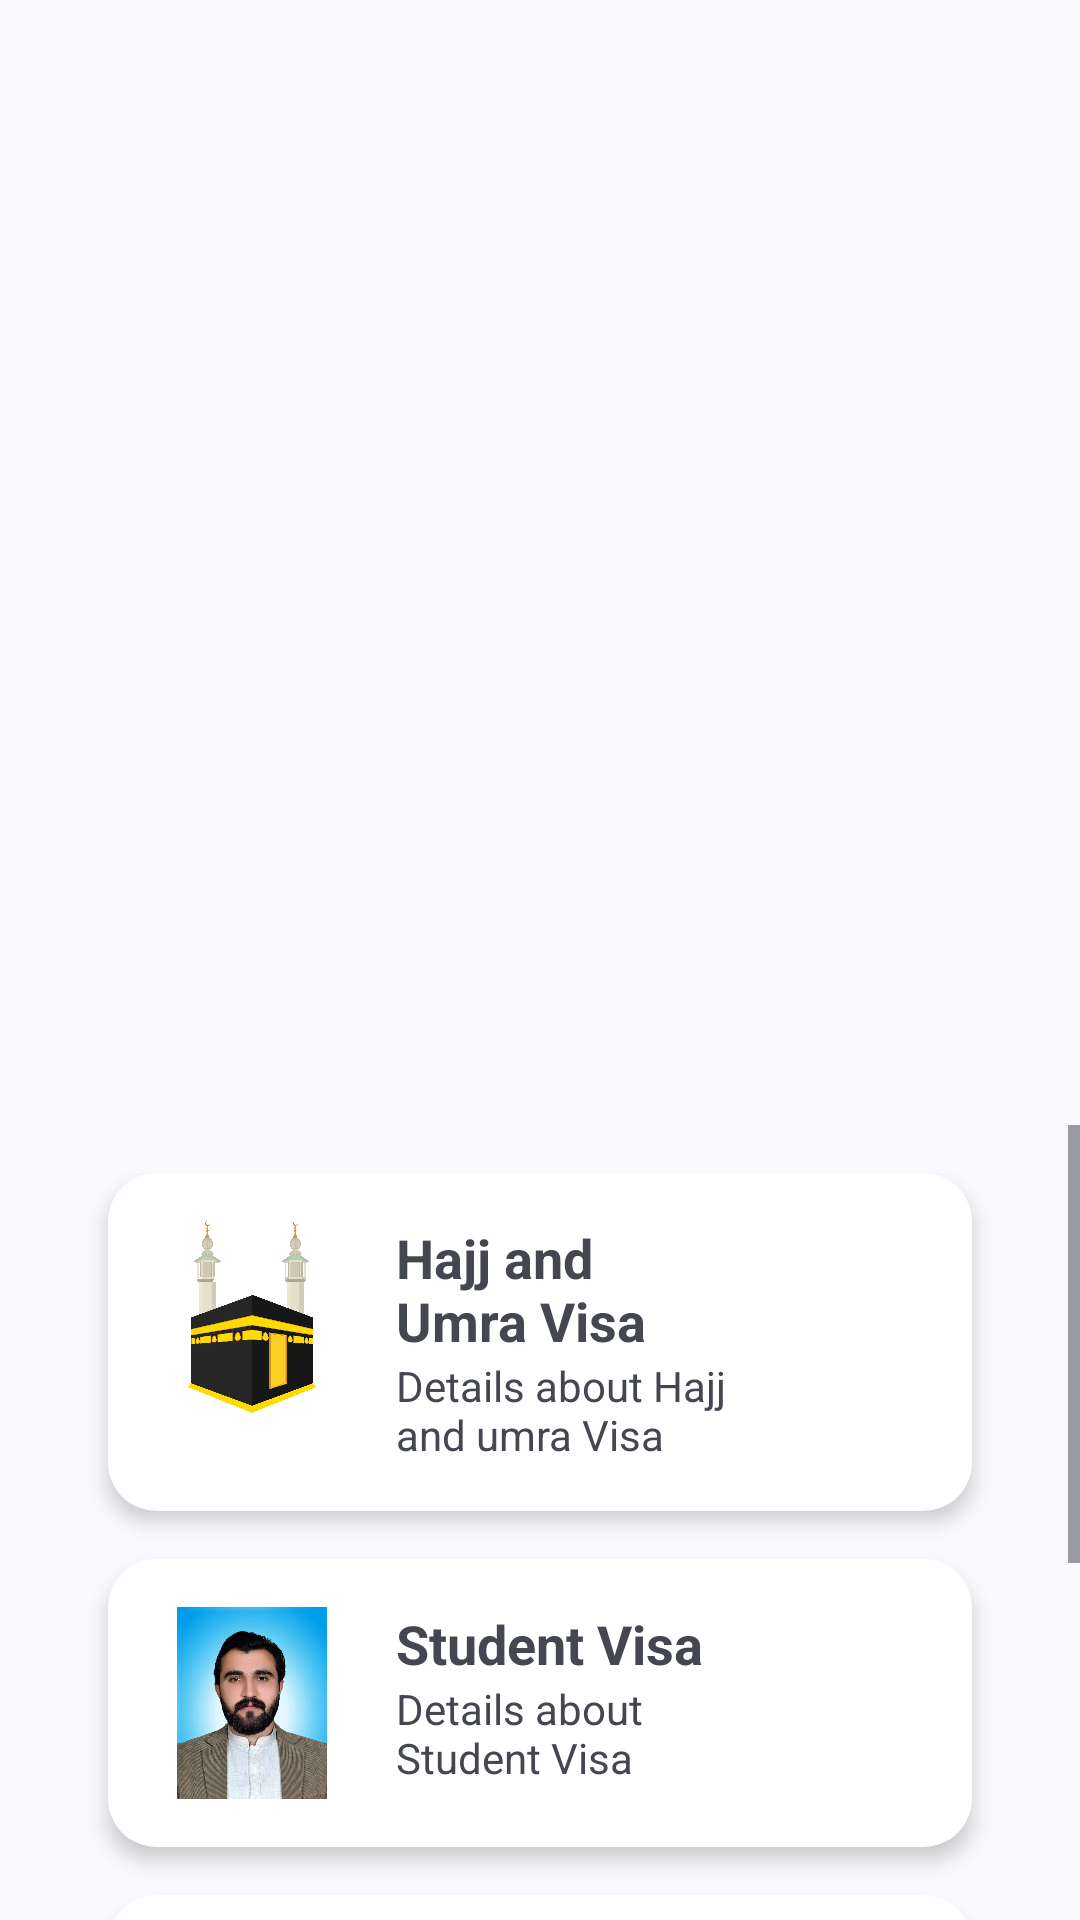

Produce the Android XML layout that renders to this screen, including the resource entries it uses.
<!-- AndroidManifest.xml: application theme AppTheme -->
<!-- res/layout/activity_main.xml -->
<RelativeLayout xmlns:android="http://schemas.android.com/apk/res/android"
    xmlns:tools="http://schemas.android.com/tools"
    android:layout_width="match_parent"
    android:layout_height="match_parent"

    xmlns:app="http://schemas.android.com/apk/res-auto"
    tools:context=".activities.MainActivity">

    <androidx.viewpager.widget.ViewPager
        android:id="@+id/viewPager"
        android:layout_width="wrap_content"
        android:layout_height="350dp"
        android:layout_alignParentTop="true"
        android:layout_marginStart="20dp"
        android:layout_marginTop="5dp"
        android:layout_marginEnd="20dp"
        android:layout_marginBottom="20dp" />


    <ScrollView
        android:layout_width="match_parent"
        android:layout_height="match_parent"
        android:layout_below="@id/viewPager"
        android:fillViewport="true">
    <LinearLayout
        android:layout_width="match_parent"
        android:layout_height="wrap_content"
        android:orientation="vertical"
        android:layout_below="@id/viewPager"
        android:padding="16dp">


        <androidx.cardview.widget.CardView
            android:layout_width="match_parent"
            android:layout_height="wrap_content"
            android:layout_marginBottom="16dp"
            app:cardCornerRadius="16dp"
          android:layout_marginLeft="20dp"
            android:layout_marginRight="20dp"
            app:cardElevation="4dp">

            <LinearLayout
                android:layout_width="match_parent"
                android:layout_height="wrap_content"
                android:orientation="horizontal"
                android:padding="16dp">

                <ImageView
                    android:layout_width="64dp"
                    android:layout_height="64dp"
                    android:src="@drawable/kaaba"
                    android:layout_marginRight="16dp" />

                <LinearLayout
                    android:layout_width="0dp"
                    android:layout_height="wrap_content"
                    android:layout_weight="1"
                    android:orientation="vertical">

                    <TextView
                        android:layout_width="wrap_content"
                        android:layout_height="wrap_content"
                        android:text="Hajj and Umra Visa"
                        android:textSize="18sp"
                        android:textStyle="bold" />

                    <TextView
                        android:layout_width="wrap_content"
                        android:layout_height="wrap_content"
                        android:text="Details about Hajj and umra Visa"
                        android:textSize="14sp" />
                </LinearLayout>

                <ImageView

                    android:layout_margin="20dp"
                    android:layout_width="24dp"
                    android:layout_height="24dp"
                    android:src="@drawable/ic_farward" />
            </LinearLayout>

        </androidx.cardview.widget.CardView>

        
        <androidx.cardview.widget.CardView
            android:layout_width="match_parent"
            android:layout_height="wrap_content"
            android:layout_marginBottom="16dp"
            app:cardCornerRadius="16dp"
            android:layout_marginLeft="20dp"
            android:layout_marginRight="20dp"
            app:cardElevation="4dp">

            <LinearLayout
                android:id="@+id/studentVisaCard"
                android:layout_width="match_parent"
                android:layout_height="wrap_content"
                android:orientation="horizontal"
                android:padding="16dp">

                <ImageView
                    android:layout_width="64dp"
                    android:layout_height="64dp"
                    android:src="@drawable/profilepic"
                    android:layout_marginRight="16dp" />

                <LinearLayout
                    android:layout_width="0dp"
                    android:layout_height="wrap_content"
                    android:layout_weight="1"
                    android:orientation="vertical">

                    <TextView
                        android:layout_width="wrap_content"
                        android:layout_height="wrap_content"
                        android:text="Student Visa"
                        android:textSize="18sp"
                        android:textStyle="bold" />

                    <TextView
                        android:layout_width="wrap_content"
                        android:layout_height="wrap_content"
                        android:text="Details about Student Visa"
                        android:textSize="14sp" />
                </LinearLayout>

                <ImageView
                    android:layout_margin="20dp"
                    android:layout_width="24dp"
                    android:layout_height="24dp"
                    android:src="@drawable/ic_farward" />
            </LinearLayout>

        </androidx.cardview.widget.CardView>

        
        <androidx.cardview.widget.CardView
            android:layout_width="match_parent"
            android:layout_height="wrap_content"
            android:layout_marginBottom="16dp"
            app:cardCornerRadius="16dp"
            android:layout_marginLeft="20dp"
            android:layout_marginRight="20dp"
            app:cardElevation="4dp">

            <LinearLayout
                android:layout_width="match_parent"
                android:layout_height="wrap_content"
                android:orientation="horizontal"
                android:padding="16dp">

                <ImageView
                    android:layout_width="64dp"
                    android:layout_height="64dp"
                    android:src="@drawable/profilepic"
                    android:layout_marginRight="16dp" />

                <LinearLayout
                    android:layout_width="0dp"
                    android:layout_height="wrap_content"
                    android:layout_weight="1"
                    android:orientation="vertical">

                    <TextView
                        android:layout_width="wrap_content"
                        android:layout_height="wrap_content"
                        android:text="Work Visa"
                        android:textSize="18sp"
                        android:textStyle="bold" />

                    <TextView
                        android:layout_width="wrap_content"
                        android:layout_height="wrap_content"
                        android:text="Details about Work Visa"
                        android:textSize="14sp" />
                </LinearLayout>

                <ImageView
                    android:layout_margin="20dp"
                    android:layout_width="24dp"
                    android:layout_height="24dp"
                    android:src="@drawable/ic_farward" />
            </LinearLayout>

        </androidx.cardview.widget.CardView>

        
        <androidx.cardview.widget.CardView
            android:layout_width="match_parent"
            android:layout_height="wrap_content"
            app:cardCornerRadius="16dp"
            android:layout_marginLeft="20dp"
            android:layout_marginRight="20dp"
            app:cardElevation="4dp">

            <LinearLayout
                android:layout_width="match_parent"
                android:layout_height="wrap_content"
                android:orientation="horizontal"
                android:padding="16dp">

                <ImageView
                    android:layout_width="64dp"
                    android:layout_height="64dp"
                    android:src="@drawable/labour"
                    android:layout_marginRight="16dp" />

                <LinearLayout
                    android:layout_width="0dp"
                    android:layout_height="wrap_content"
                    android:layout_weight="1"
                    android:orientation="vertical">

                    <TextView
                        android:layout_width="wrap_content"
                        android:layout_height="wrap_content"
                        android:text="Labour Visa"
                        android:textSize="18sp"
                        android:textStyle="bold" />

                    <TextView
                        android:layout_width="wrap_content"
                        android:layout_height="wrap_content"
                        android:text="Details about Labour Visa"
                        android:textSize="14sp" />
                </LinearLayout>

                <ImageView
                    android:layout_width="24dp"
                    android:layout_height="24dp"
                    android:layout_margin="20dp"
                    android:src="@drawable/ic_farward" />
            </LinearLayout>

        </androidx.cardview.widget.CardView>

    </LinearLayout>
    </ScrollView>
</RelativeLayout>
<!-- resources referenced by this layout -->
<resources>
  <!-- drawable kaaba: png bitmap (drawable, 50160 bytes) -->
  <!-- drawable labour: png bitmap (drawable, 61200 bytes) -->
  <!-- drawable profilepic: jpg bitmap (drawable, 486117 bytes) -->
  <style name="AppTheme" parent="Theme.Material3.DynamicColors.DayNight.NoActionBar">
          
          <item name="colorPrimary">@color/light_blue_600</item>
          <item name="colorPrimaryDark">@color/light_blue_900</item>
          <item name="colorAccent">@color/light_blue_A400</item>
  
      </style>
  <color name="light_blue_600">#FF039BE5</color>
  <color name="light_blue_900">#FF01579B</color>
  <color name="light_blue_A400">#FF00B0FF</color>
</resources>
